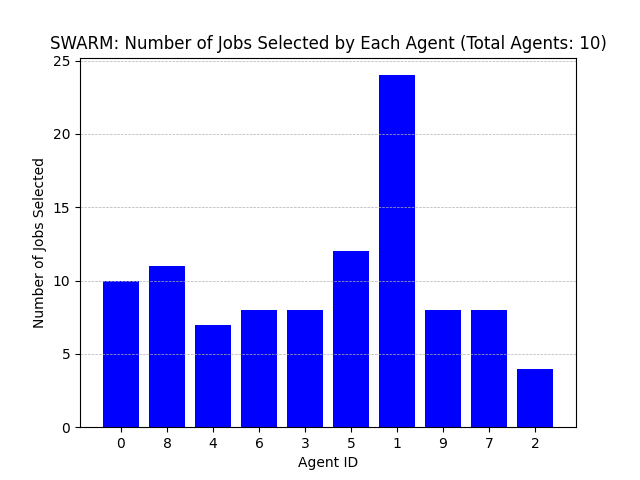

Values plotted in this chart, from the file beside it:
Agent ID, Number of Jobs Selected
0, 10
8, 11
4, 7
6, 8
3, 8
5, 12
1, 24
9, 8
7, 8
2, 4
